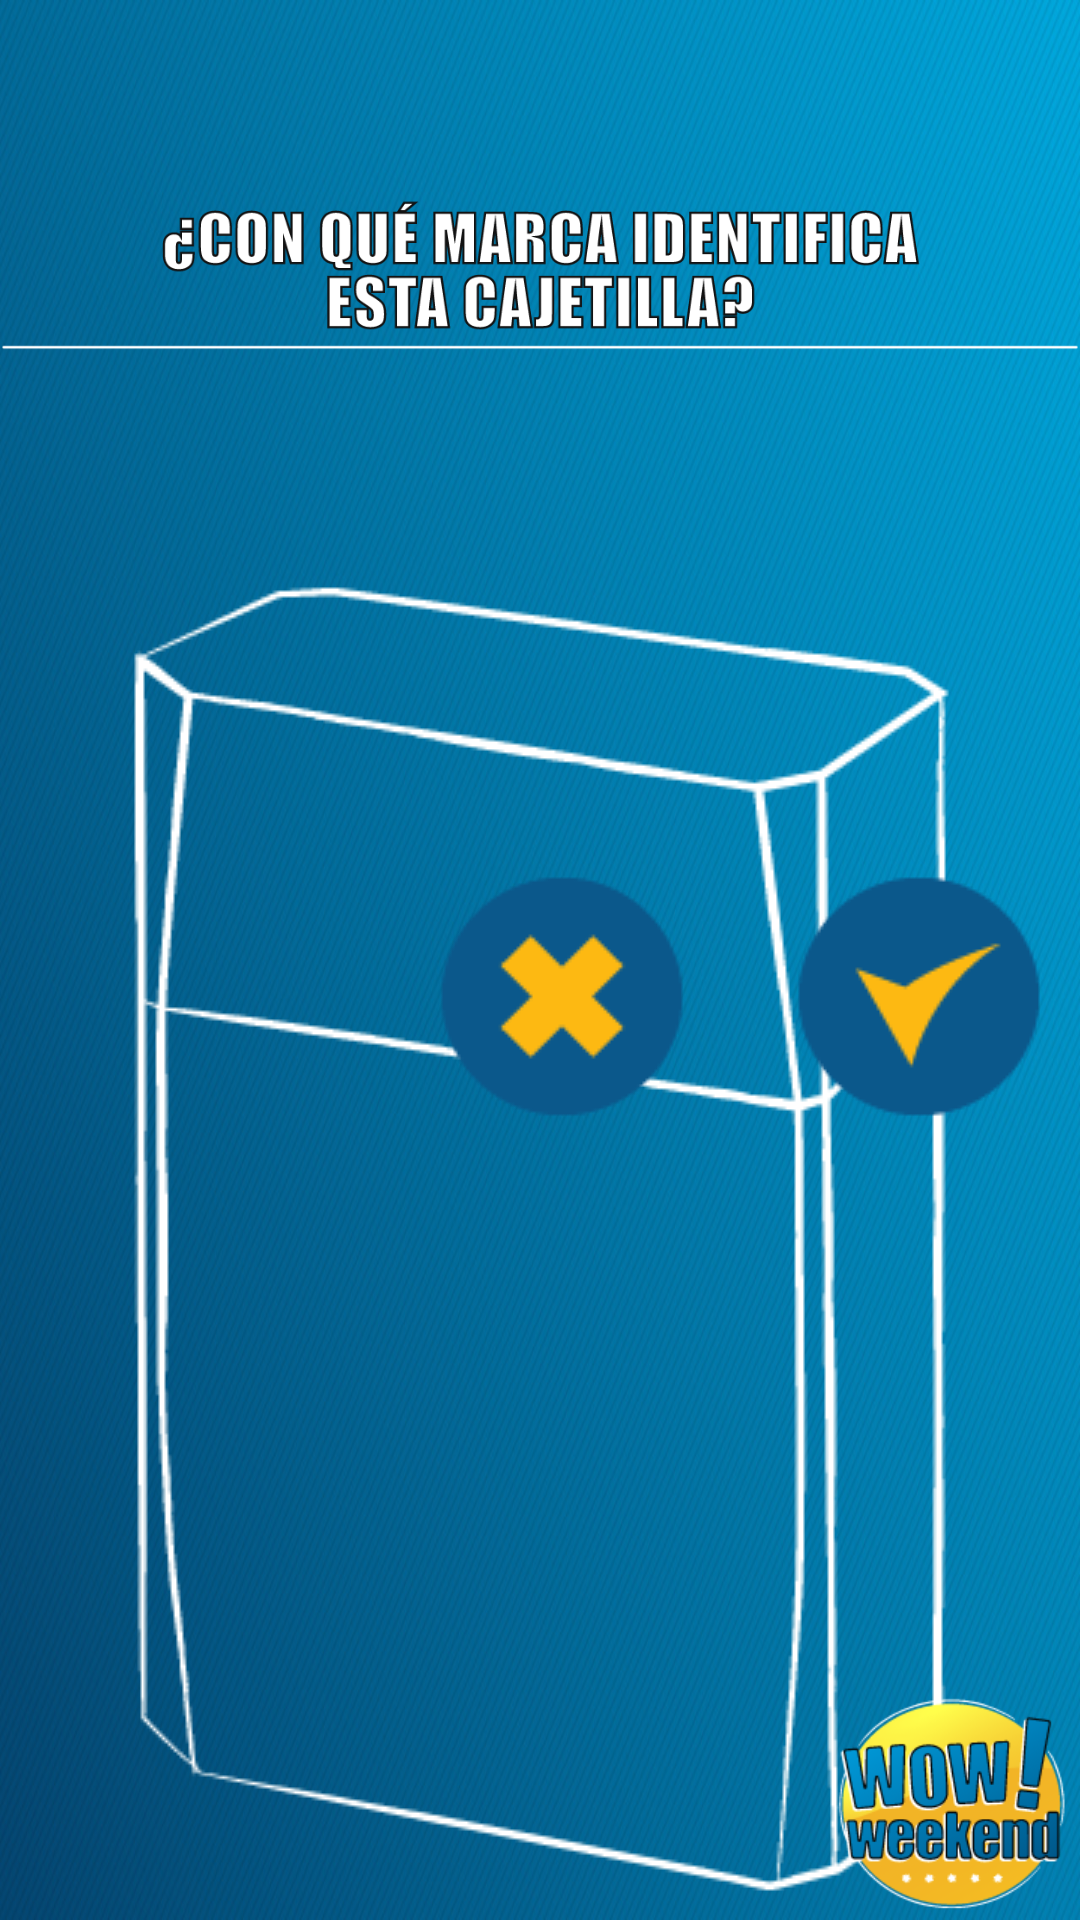

Layout XML and referenced resources for this Android screen:
<!-- AndroidManifest.xml: application theme AppWowWeekendTheme -->
<!-- res/layout/marca.xml -->
<RelativeLayout xmlns:android="http://schemas.android.com/apk/res/android"
    xmlns:tools="http://schemas.android.com/tools"
    android:id="@+id/fullscreen_content"
    android:layout_width="match_parent"
    android:layout_height="match_parent"
    android:paddingBottom="@dimen/activity_vertical_margin"
    android:paddingLeft="@dimen/activity_vertical_margin"
    android:paddingRight="@dimen/activity_vertical_margin"
    android:paddingTop="@dimen/activity_vertical_margin"
    android:background="@drawable/fondo"
    android:keepScreenOn="true"
    tools:context="com.auret.appwowweekend.MarcaActivity">
    
    <LinearLayout
        android:layout_width="match_parent"
        android:layout_height="fill_parent"
        android:orientation="vertical">
        
	    <ImageView
	        android:id="@+id/title_content"
	        android:layout_width="fill_parent"
	        android:layout_height="wrap_content"
	        android:gravity="center"
	        android:contentDescription="@string/cabecera_3"
	        android:src="@drawable/cabecera_3"/>
	
	    <ImageView
	        android:id="@+id/cajetilla_off"
	        android:layout_width="wrap_content"
	        android:layout_height="fill_parent"
	        android:layout_gravity="center"
	        android:contentDescription="@string/cajetilla_off"
	        android:src="@drawable/cajetilla_linea"/>
	    
	    <ImageView
	        android:id="@+id/cajetilla_on"
	        android:layout_width="wrap_content"
	        android:layout_height="fill_parent"
	        android:layout_gravity="center"
	        android:contentDescription="@string/cajetilla_on"
	        android:alpha="0.0"
	        android:src="@drawable/cajetilla_on"/>
	    
	</LinearLayout>
	
    <Button
        android:id="@+id/btn_correct"
        android:layout_width="wrap_content"
        android:layout_height="wrap_content"
        android:background="@null"
        android:drawableBottom="@drawable/boton_positivo"
        android:layout_alignParentRight="true"
        android:layout_marginRight="10dp"
        android:layout_centerVertical="true"/>
    
    <Button
        android:id="@+id/btn_incorrect"
        android:layout_toLeftOf="@id/btn_correct"
        android:layout_width="wrap_content"
        android:layout_height="wrap_content"
        android:background="@null"
        android:drawableBottom="@drawable/boton_negativo"
        android:layout_marginRight="30dp"
        android:layout_centerVertical="true"/>
    
    <Button
        android:id="@+id/button_home"
        android:layout_width="wrap_content"
        android:layout_height="wrap_content"
        android:background="@null"
        android:drawableBottom="@drawable/logo2"
        android:layout_alignParentRight="true"
        android:layout_alignParentBottom="true"/>

</RelativeLayout>
<!-- resources referenced by this layout -->
<resources>
  <!-- drawable boton_negativo: png bitmap (drawable-mdpi, 2205 bytes) -->
  <!-- drawable boton_positivo: png bitmap (drawable-mdpi, 2416 bytes) -->
  <!-- drawable cabecera_3: png bitmap (drawable-mdpi, 21172 bytes) -->
  <!-- drawable cajetilla_linea: png bitmap (drawable-mdpi, 8878 bytes) -->
  <!-- drawable cajetilla_on: png bitmap (drawable-xhdpi, 257318 bytes) -->
  <!-- drawable fondo: jpg bitmap (drawable-mdpi, 225405 bytes) -->
  <!-- drawable logo2: png bitmap (drawable-xhdpi, 18121 bytes) -->
  <string name="cabecera_3">¿Con qué marca identifica esta cajetilla?</string>
  <string name="cajetilla_off">Cajetilla off</string>
  <string name="cajetilla_on">Cajetilla on</string>
  <style name="AppWowWeekendTheme" parent="android:Theme.Holo.NoActionBar.Fullscreen">
          <item name="metaButtonBarStyle">@style/ButtonBar</item>
          <item name="metaButtonBarButtonStyle">@style/ButtonBarButton</item>
          <item name="android:windowNoTitle">true</item>
      </style>
  <style name="ButtonBar">
          <item name="android:paddingLeft">2dp</item>
          <item name="android:paddingTop">5dp</item>
          <item name="android:paddingRight">2dp</item>
          <item name="android:paddingBottom">0dp</item>
          <item name="android:background">@android:drawable/bottom_bar</item>
      </style>
  <style name="ButtonBarButton" />
</resources>
